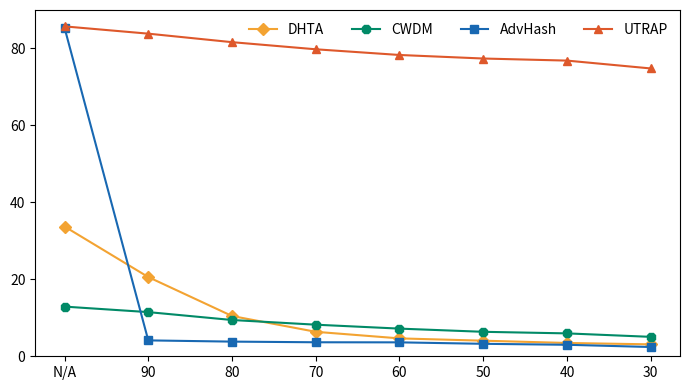

Here is the Python script that generated this plot: (Note: this script raises an exception after producing the figure.)
import matplotlib.pyplot as plt

x = [1, 2, 3, 4, 5, 6, 7, 8]

# # resnet34
# fname = 'resnet34-delta_v1.png'
# titlename = '(ResNet34)'
# y0 = [4.73, 3.99, 3.89, 3.85, 3.91, 3.89, 3.79, 3.77]
# y1 = [19.26, 14.32, 10.4, 7.09, 5.57, 4.48, 3.73, 3.53]
# y2 = [13.13, 13.65, 12.01, 10.15, 8.63, 7.67, 6.64, 5.66]
# y3 = [57.4, 50.73, 46.18, 42.72, 40.35, 39.15, 38.62, 35.74]
# #
# resnet50
fname = 'resnet50-delta_v1.png'
titlename = '(ResNet50)'
y0 = [85.39, 4.13, 3.81, 3.64, 3.62, 3.24, 2.99, 2.41]
y1 = [33.73, 20.59, 10.47, 6.36, 4.65, 4.05, 3.46, 3.1]
y2 = [12.91, 11.48, 9.43, 8.21, 7.19, 6.36, 5.95, 5.05]
y3 = [85.74, 83.85, 81.64, 79.79, 78.31, 77.39, 76.85, 74.81]
# # # #
# # # vgg16
# fname = 'vgg16-delta_v1.png'
# titlename = '(Vgg16)'
# y0 = [9.72, 9.06, 8.9, 8.82, 8.36, 8.3, 8.3, 8.47]
# y1 = [11.72, 10.75, 9.12, 7.47, 6.4, 5.85, 5.67, 5.16]
# y2 = [15.85, 15.86, 14.87, 13.19, 11.4, 10.61, 10.31, 9.58]
# y3 = [44.21, 39.68, 36.23, 34.02, 32.25, 31.63, 31.76, 30.31]
# # # #
# # # # # # vgg19
# fname = 'vgg19-delta_v1.png'
# titlename = '(Vgg19)'
# y0 = [20.74, 17.8, 17.47, 17.47, 17.27, 16.14, 16.69, 15.68]
# y1 = [19.2, 14.93, 11.32, 8.2, 6.48, 5.2, 4.44, 4.32]
# y2 = [15.6, 14.04, 11.54, 9.81, 8.56, 7.3, 6.68, 6.04]
# y3 = [61.11, 57.53, 54.04, 51.11, 48.46, 46.38, 45.66, 42.44]

plt.figure(figsize=(7, 4))
# plt.plot(x, y0, marker='o', label='Org')
plt.plot(x, y1, marker='D', label='DHTA', color='#F3A332')
plt.plot(x, y2, marker='8', label='CWDM', color='#018A67')
plt.plot(x, y0, marker='s', label='AdvHash', color='#1868B2')
plt.plot(x, y3, marker='^', label='UTRAP', color='#DE582B')

# plt.title('Comparison of ΔmAP ' + titlename)  # 设置标题
# plt.xlabel('Quality Factor')  # 设置x轴标签
x_labels = ['N/A', '90', '80', '70', '60', '50', '40', '30']
plt.xticks(x, x_labels)
# plt.ylabel('ΔmAP')  # 设置y轴标签
plt.legend(loc='upper right', ncol=5, frameon=False)

# plt.grid(True)
plt.tight_layout()
plt.ylim(0, 90)
plt.yticks(range(0, 91, 20))
plt.savefig('./robust_fig/title' + fname)
plt.show()